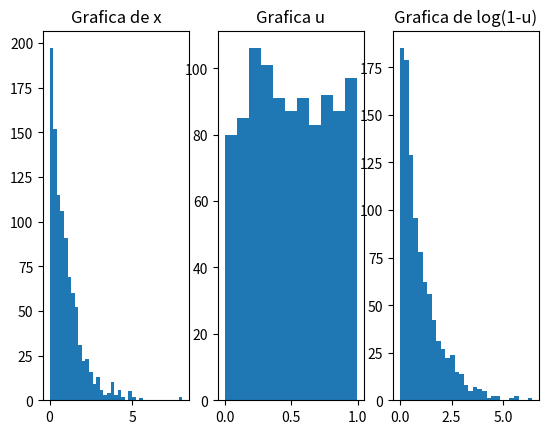

Here is the Python script that generated this plot:
import numpy as np
import matplotlib.pyplot as plt

# Creamos las vatiables
u = np.random.rand(1000)
# print(u > 0)
x = -np.log(u)
x_menos = -np.log(1 - u)

# Graficamos
fig, (ax, ax1, ax2) = plt.subplots(ncols=3)
ax.hist(x, "auto")
ax.set_title("Grafica de x")

ax1.hist(u, "auto")
ax1.set_title("Grafica u")

ax2.hist(x_menos, "auto")
ax2.set_title("Grafica de log(1-u)")

plt.show()
